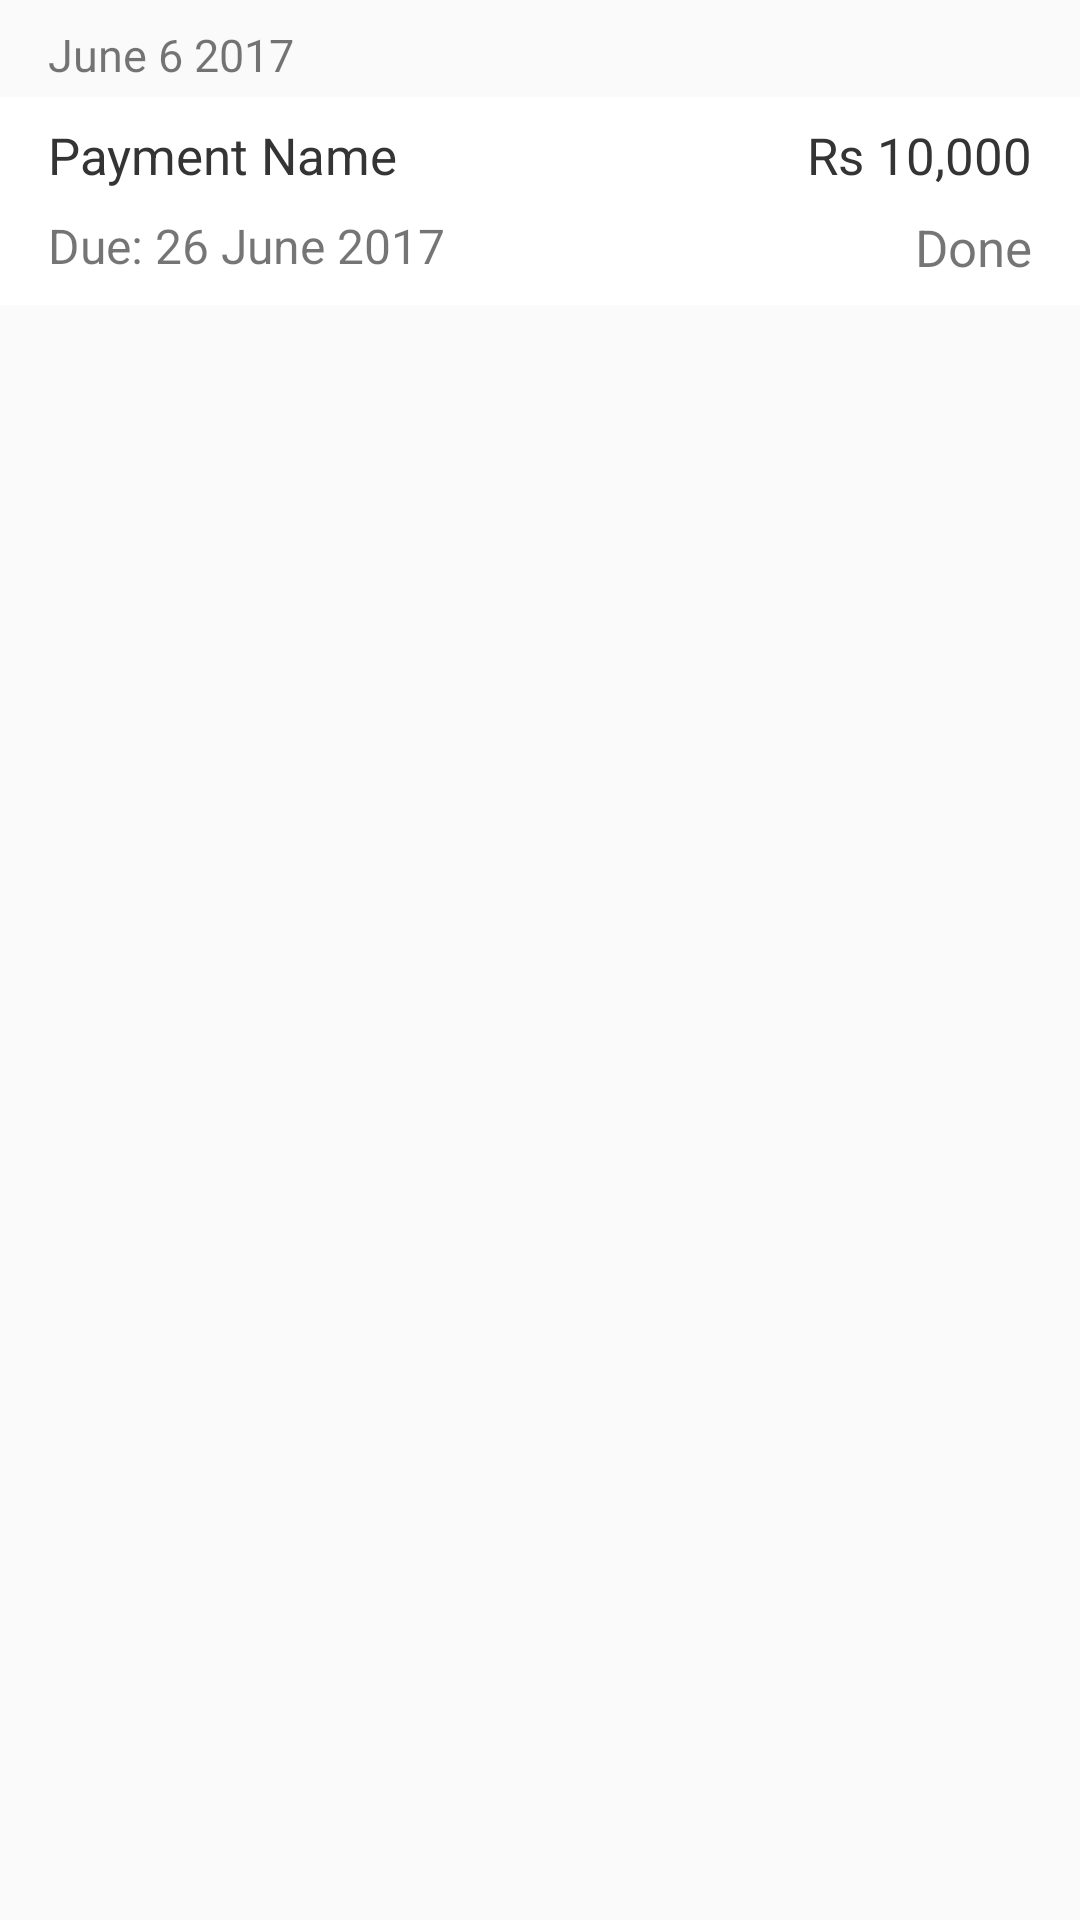

This screen was rendered from an Android layout file. Write that file and the resources it references.
<!-- AndroidManifest.xml: application theme AppTheme -->
<!-- res/layout/card_payment.xml -->
<?xml version="1.0" encoding="utf-8"?>
<LinearLayout xmlns:android="http://schemas.android.com/apk/res/android"
    android:layout_width="match_parent"
    android:layout_height="wrap_content"
    android:orientation="vertical">

    <TextView
        android:id="@+id/notificationDate"
        android:layout_width="wrap_content"
        android:layout_height="wrap_content"
        android:layout_marginTop="8dp"
        android:layout_marginBottom="4dp"
        android:paddingStart="16dp"
        android:text="June 6 2017"
        android:textColor="@color/text_gray"
        android:textSize="15sp" />

    <RelativeLayout
        android:layout_width="match_parent"
        android:layout_height="wrap_content"
        android:background="@android:color/white"
        android:padding="4dp">

        <TextView
            android:id="@+id/paymentName"
            android:layout_width="wrap_content"
            android:layout_height="wrap_content"
            android:layout_marginStart="8dp"
            android:padding="4dp"
            android:text="Payment Name"
            android:textColor="@color/black_baby"
            android:textSize="17sp" />

        <TextView
            android:id="@+id/paymentDate"
            android:layout_width="wrap_content"
            android:layout_height="wrap_content"
            android:layout_below="@id/paymentName"
            android:layout_marginStart="8dp"
            android:padding="4dp"
            android:text="Due: 26 June 2017"
            android:textColor="@color/text_gray"
            android:textSize="16sp" />

        <TextView
            android:id="@+id/paymentAmount"
            android:layout_width="wrap_content"
            android:layout_height="wrap_content"
            android:layout_alignParentEnd="true"
            android:layout_marginEnd="8dp"
            android:padding="4dp"
            android:text="Rs 10,000"
            android:textColor="@color/black_baby"
            android:textSize="17sp" />

        <TextView
            android:id="@+id/paymentStatus"
            android:layout_width="wrap_content"
            android:layout_height="wrap_content"
            android:layout_alignParentEnd="true"
            android:layout_below="@id/paymentAmount"
            android:layout_marginEnd="8dp"
            android:padding="4dp"
            android:text="Done"
            android:textColor="@color/text_gray"
            android:textSize="17sp" />


    </RelativeLayout>

</LinearLayout>
<!-- resources referenced by this layout -->
<resources>
  <color name="black_baby">#343434</color>
  <style name="AppTheme" parent="Theme.AppCompat.Light.DarkActionBar">
          
          <item name="colorPrimary">@color/colorPrimary</item>
          <item name="colorPrimaryDark">@color/colorPrimaryDark</item>
          <item name="colorAccent">@color/colorAccent</item>
      </style>
  <color name="colorPrimary">#007ac3</color>
  <color name="colorPrimaryDark">#013d61</color>
  <color name="colorAccent">#FF4081</color>
</resources>
